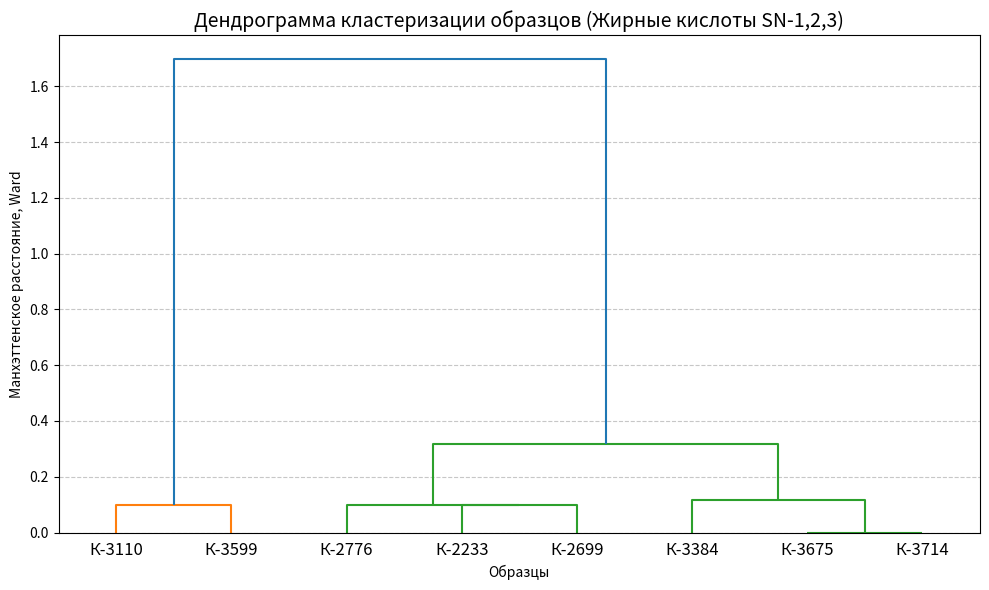

Write Python code to recreate this figure.
import numpy as np
import matplotlib.pyplot as plt
from scipy.cluster.hierarchy import dendrogram, linkage
from scipy.spatial.distance import squareform

labels = ['К-2233', 'К-2699', 'К-2776', 'К-3110', 'К-3384', 'К-3599', 'К-3675', 'К-3714']

# FA SN-123
distance_matrix = np.array([
    [0, 0.1, 0.1, 0.8, 0.3, 0.9, 0.2, 0.2], # К-2233
    [0.1, 0, 0.1, 1, 0.2, 1, 0.1, 0.1], # К-2699
    [0.1, 0.1, 0, 0.9, 0.2, 0.9, 0.2, 0.2], # К-2776
    [0.8, 1, 0.9, 0, 1.1, 0.1, 1, 1], # К-3110
    [0.3, 0.2, 0.2, 1.1, 0, 1.1, 0.1, 0.1], # К-3384
    [0.9, 1, 0.9, 0.1, 1.1, 0, 1.1, 1], # К-3599
    [0.2, 0.1, 0.2, 1, 0.1, 1.1, 0, 0], # К-3675
    [0.2, 0.1, 0.2, 1, 0.1, 1, 0, 0]  # К-3714
])
# FA SN-2
# distance_matrix = np.array([
#     [0, 0.2, 0.2, 1, 0.5, 1, 0.3, 0.3], # К-2233
#     [0.2, 0, 0.1, 1.2, 0.2, 1.2, 0.1, 0.1], # К-2699
#     [0.2, 0.1, 0, 1.1, 0.3, 1.1, 0.2, 0.2], # К-2776
#     [1, 1.2, 1.1, 0, 1.4, 0, 1.3, 1.3], # К-3110
#     [0.5, 0.2, 0.3, 1.4, 0, 1.4, 0.1, 0.1], # К-3384
#     [1, 1.2, 1.1, 0, 1.4, 0, 1.3, 1.3], # К-3599
#     [0.3, 0.1, 0.2, 1.3, 0.1, 1.3, 0, 0], # К-3675
#     [0.3, 0.1, 0.2, 1.3, 0.1, 1.3, 0, 0]  # К-3714
# ])
# TAG
# distance_matrix = np.array([
#     [0.0, 0.3, 0.2, 1.5, 0.6, 1.5, 0.4, 0.4], # К-2233
#     [0.3, 0.0, 0.2, 1.7, 0.3, 1.6, 0.2, 0.2], # К-2699
#     [0.2, 0.2, 0.0, 1.6, 0.4, 1.6, 0.3, 0.3], # К-2776
#     [1.5, 1.7, 1.6, 0.0, 1.8, 0.3, 1.7, 1.7], # К-3110
#     [0.6, 0.3, 0.4, 1.8, 0.0, 1.7, 0.2, 0.2], # К-3384
#     [1.5, 1.6, 1.6, 0.3, 1.7, 0.0, 1.7, 1.7], # К-3599
#     [0.4, 0.2, 0.3, 1.7, 0.2, 1.7, 0.0, 0.1], # К-3675
#     [0.4, 0.2, 0.3, 1.7, 0.2, 1.7, 0.1, 0.0]  # К-3714
# ])

# 2. Преобразование в конденсированную форму (требуется для linkage)
condensed_dist = squareform(distance_matrix)

# 3. Иерархическая кластеризация (метод Уорда минимизирует дисперсию внутри кластеров)
# Можно также использовать method='average' или 'single'
Z = linkage(condensed_dist, method='ward')

# 4. Построение дендрограммы
plt.figure(figsize=(10, 6))
dendrogram(
    Z,
    labels=labels,
    leaf_rotation=0,    # Поворот подписей
    leaf_font_size=12,  # Размер шрифта
    color_threshold=0.4 # Порог для раскраски кластеров (визуально подобран под ваши данные)
)

plt.title('Дендрограмма кластеризации образцов (Жирные кислоты SN-1,2,3)', fontsize=14)
# plt.title('Дендрограмма кластеризации образцов (Жирные кислоты SN-2)', fontsize=14)
# plt.title('Дендрограмма кластеризация образцов (ТАГ)', fontsize=14)
plt.xlabel('Образцы')
plt.ylabel('Манхэттенское расстояние, Ward')
plt.grid(axis='y', linestyle='--', alpha=0.7)
plt.tight_layout()
plt.show()
